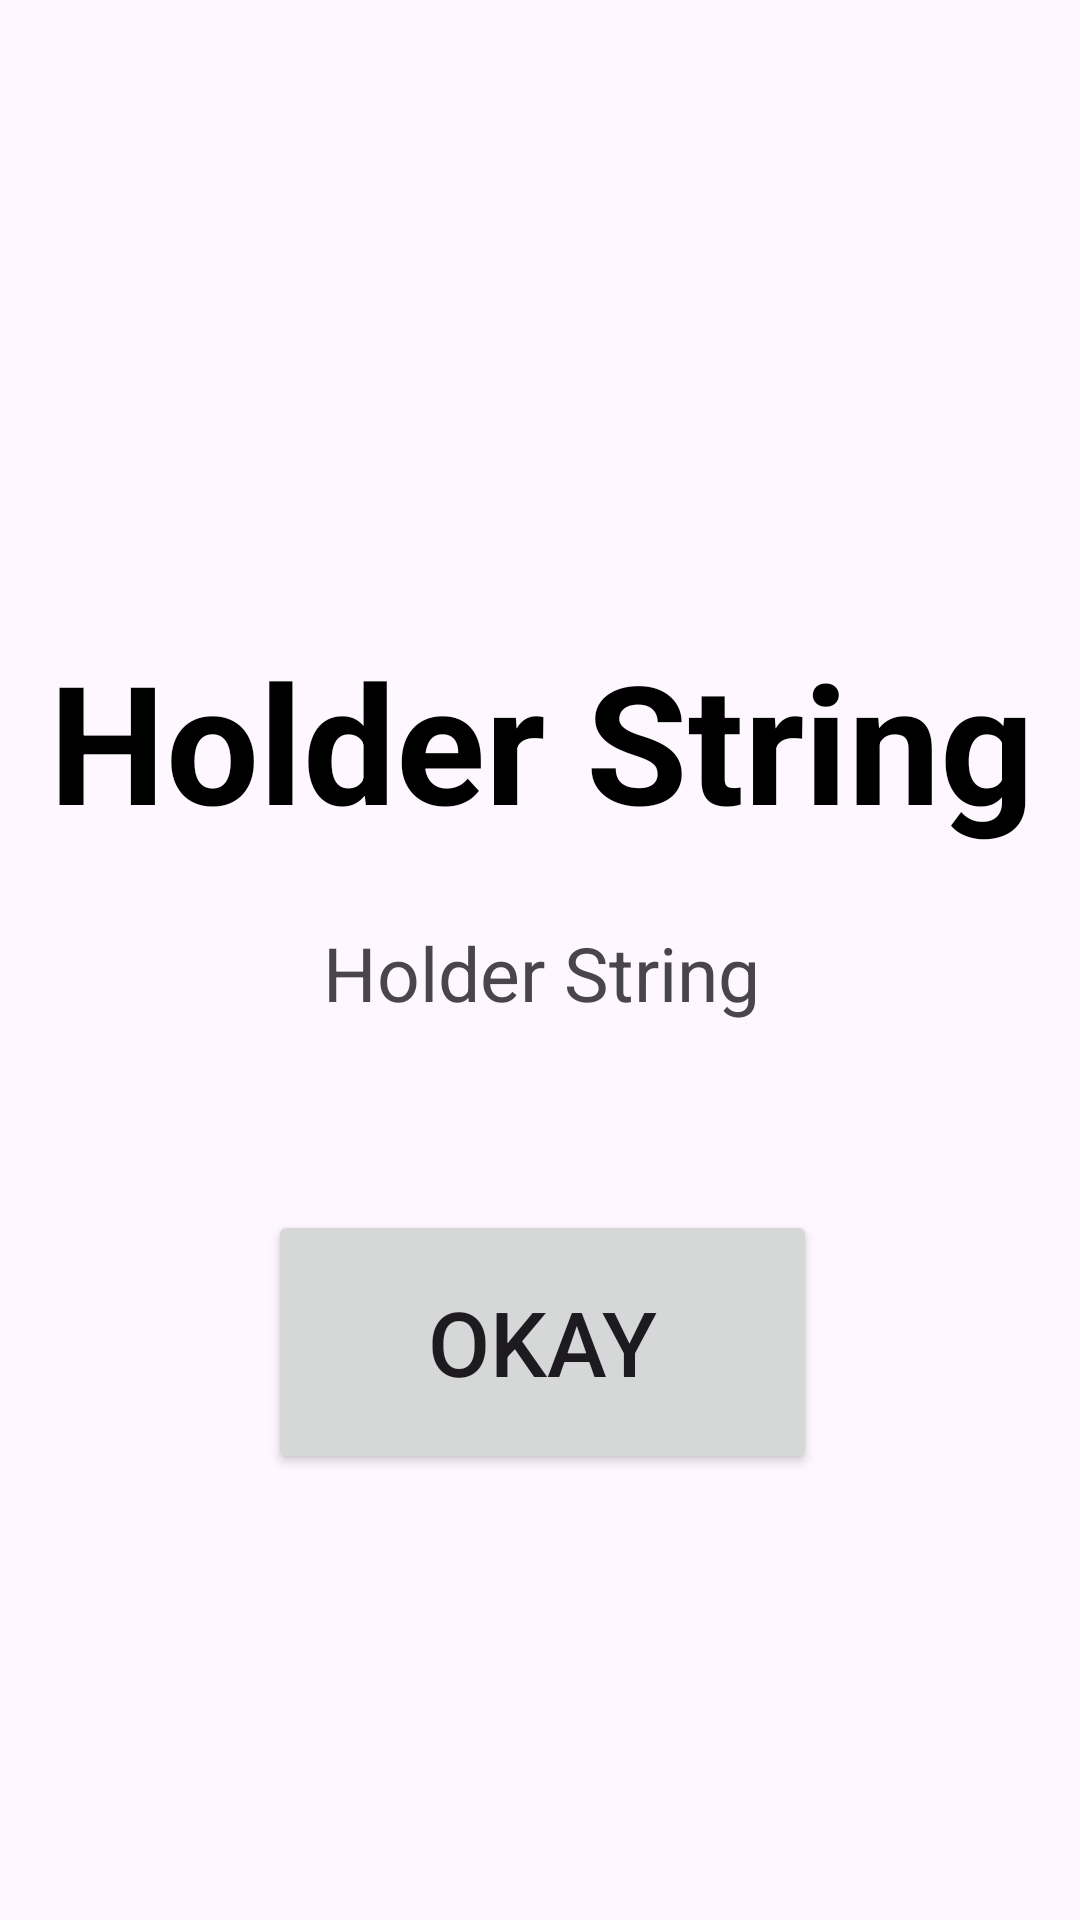

Android layout source for this screen:
<!-- AndroidManifest.xml: application theme Theme.StackingGame -->
<!-- res/layout/alert_layout.xml -->
<?xml version="1.0" encoding="utf-8"?>
<androidx.constraintlayout.widget.ConstraintLayout xmlns:android="http://schemas.android.com/apk/res/android"
    xmlns:app="http://schemas.android.com/apk/res-auto"
    xmlns:tools="http://schemas.android.com/tools"
    android:id="@+id/alertLayout"
    android:layout_width="1080dp"
    android:layout_height="match_parent">

    <androidx.constraintlayout.widget.ConstraintLayout
        android:id="@+id/layoutDialogueAlert"
        android:layout_width="416dp"
        android:layout_height="388dp"
        android:background="@drawable/alert_background"
        app:layout_constraintBottom_toBottomOf="parent"
        app:layout_constraintEnd_toEndOf="parent"
        app:layout_constraintStart_toStartOf="parent"
        app:layout_constraintTop_toTopOf="parent">

        <TextView
            android:id="@+id/alertTitleTV"
            android:layout_width="match_parent"
            android:layout_height="wrap_content"
            android:layout_marginTop="56dp"
            android:gravity="center_horizontal"
            android:paddingTop="28dp"
            android:text="@string/holder_string"
            android:textColor="@color/black"
            android:textSize="55sp"
            android:textStyle="bold"
            app:layout_constraintTop_toTopOf="@+id/layoutDialogueAlert"
            tools:layout_editor_absoluteX="0dp" />

        <TextView
            android:id="@+id/alertDescriptionTV"
            android:layout_width="408dp"
            android:layout_height="92dp"
            android:layout_marginTop="16dp"
            android:gravity="center_horizontal"
            android:padding="8dp"
            android:text="@string/holder_string"
            android:textSize="25sp"
            app:layout_constraintBottom_toTopOf="@+id/alertDoneButton"
            app:layout_constraintEnd_toEndOf="parent"
            app:layout_constraintStart_toStartOf="parent"
            app:layout_constraintTop_toBottomOf="@+id/alertTitleTV" />

        <Button
            android:id="@+id/alertDoneButton"
            android:layout_width="183dp"
            android:layout_height="88dp"
            android:layout_marginStart="40dp"
            android:layout_marginTop="12dp"
            android:layout_marginEnd="40dp"
            android:text="@string/okay_button_alert"
            android:textSize="30sp"
            app:cornerRadius="15dp"
            app:layout_constraintEnd_toEndOf="parent"
            app:layout_constraintHorizontal_bias="0.503"
            app:layout_constraintStart_toStartOf="parent"
            app:layout_constraintTop_toBottomOf="@+id/alertDescriptionTV" />

    </androidx.constraintlayout.widget.ConstraintLayout>

    <ImageView
        android:id="@+id/alertLogoIV"
        android:layout_width="199dp"
        android:layout_height="172dp"
        android:src="@drawable/success"
        app:layout_constraintBottom_toTopOf="@+id/layoutDialogueAlert"
        app:layout_constraintEnd_toEndOf="parent"
        app:layout_constraintStart_toStartOf="parent"
        app:layout_constraintTop_toTopOf="@+id/layoutDialogueAlert"
        app:layout_constraintVertical_bias="0.597" />

</androidx.constraintlayout.widget.ConstraintLayout>
<!-- resources referenced by this layout -->
<resources>
  <color name="black">#FF000000</color>
  <string name="holder_string">Holder String</string>
  <string name="okay_button_alert">Okay</string>
  <style name="Theme.StackingGame" parent="Base.Theme.StackingGame" />
  <style name="Base.Theme.StackingGame" parent="Theme.Material3.DayNight.NoActionBar">
          
          
      </style>
</resources>
